Image classification data set "DataSet" (DatTrinhThanh/Multiclass-Classification-with-ResNet50 on GitHub). Class labels (6): bar chart, class diagram, flow chart, line chart, pie chart, use case diagram.

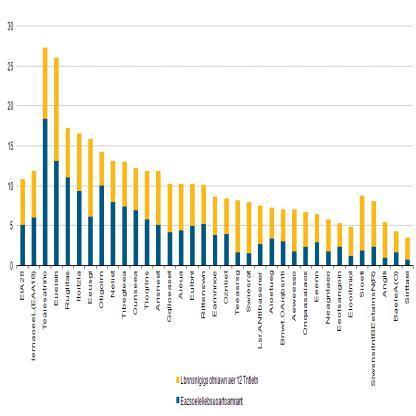
Label: bar chart

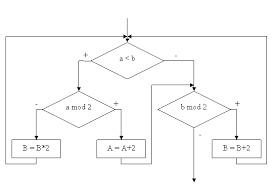
Label: flow chart

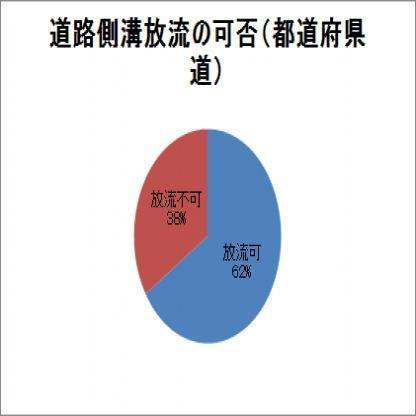
Label: pie chart

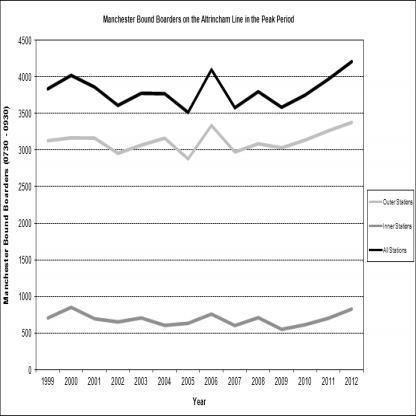
Label: line chart

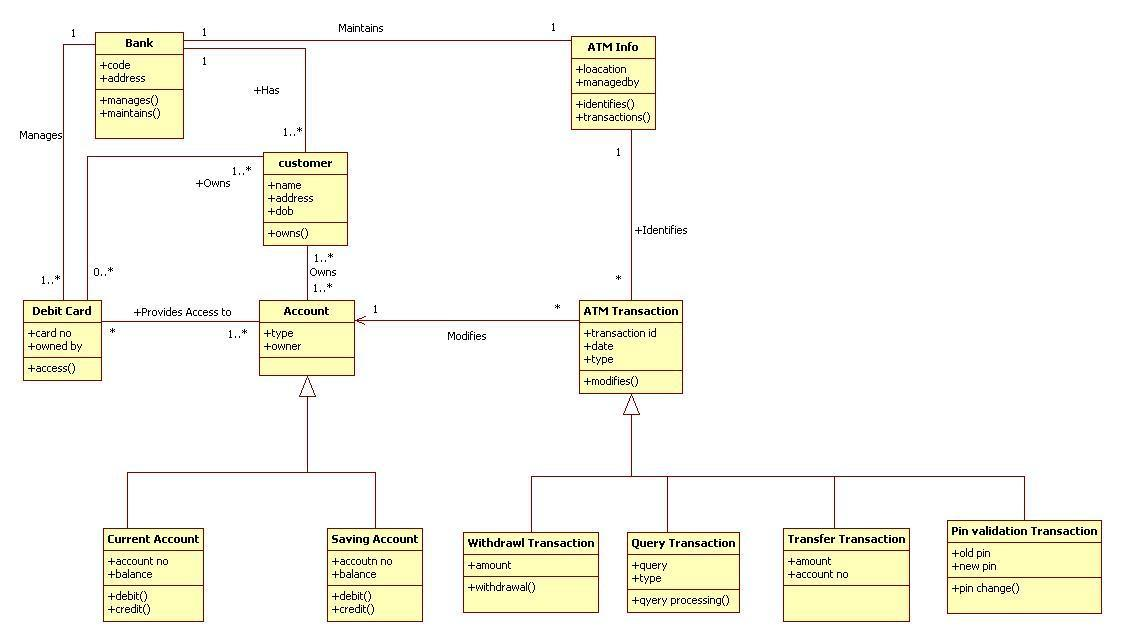
Label: class diagram

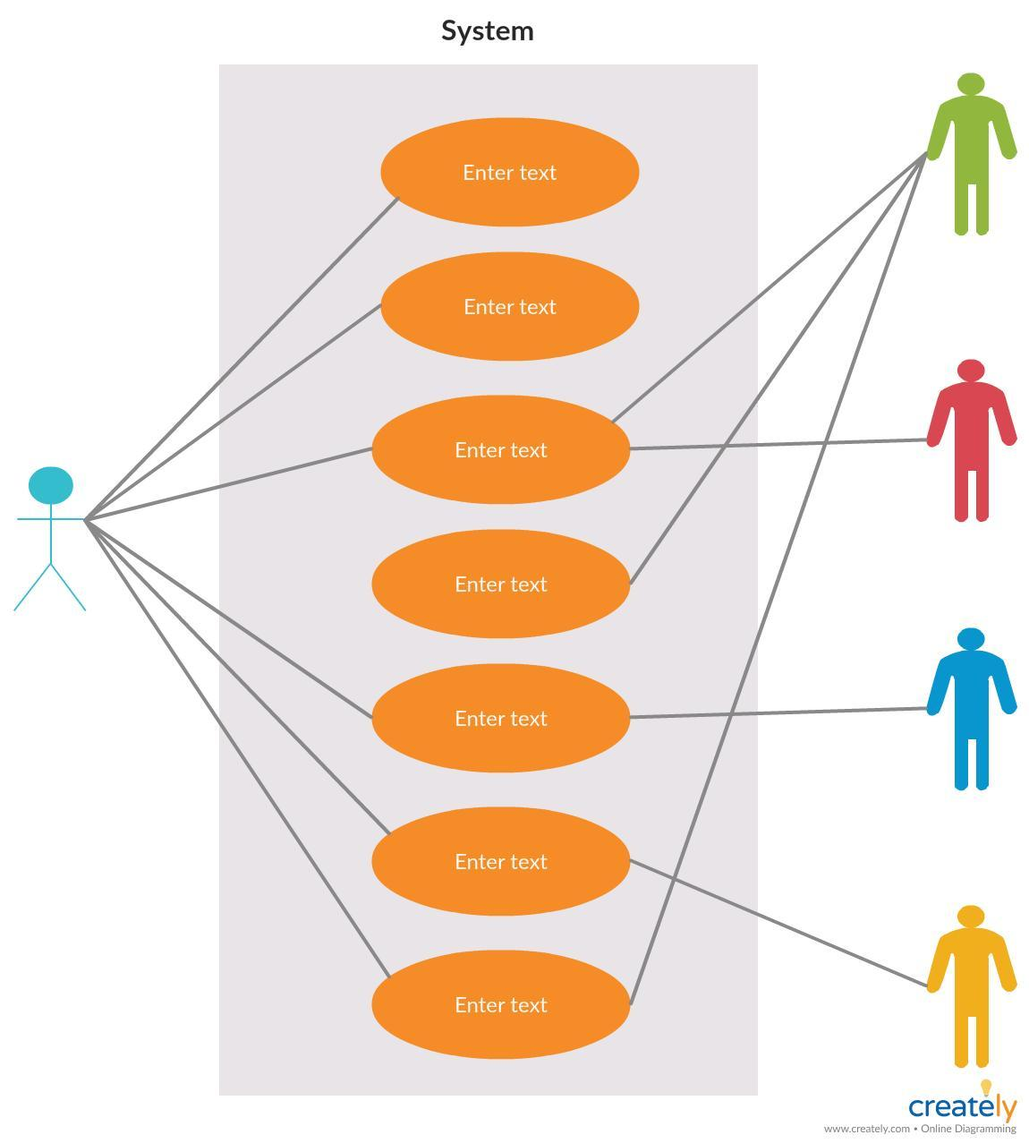
Label: use case diagram
